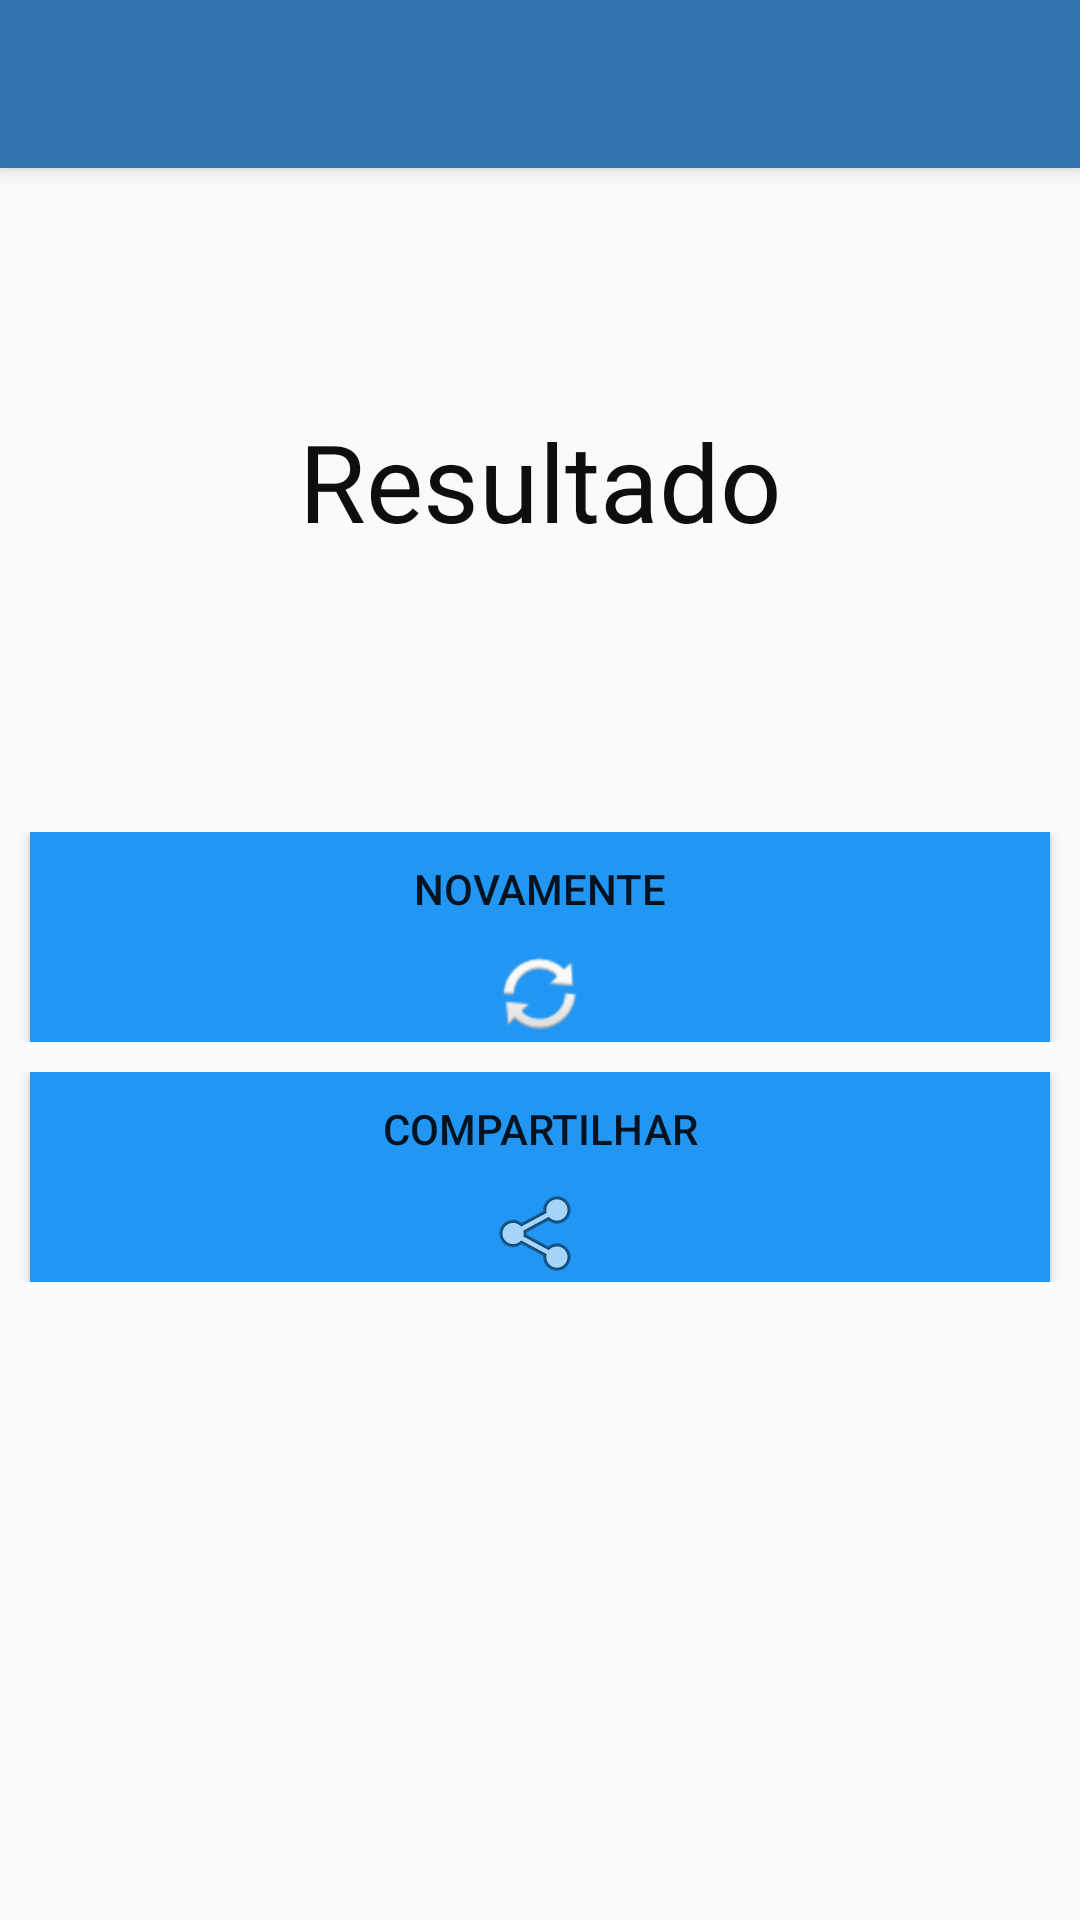

Write the Android layout XML for this screen, with the resource values it uses.
<!-- AndroidManifest.xml: activity theme AppTheme.NoActionBar -->
<!-- res/layout/activity_resultado.xml -->
<?xml version="1.0" encoding="utf-8"?>
<androidx.coordinatorlayout.widget.CoordinatorLayout xmlns:android="http://schemas.android.com/apk/res/android"
    xmlns:app="http://schemas.android.com/apk/res-auto"
    xmlns:tools="http://schemas.android.com/tools"
    android:layout_width="match_parent"
    android:layout_height="match_parent"
    tools:context=".ResultadoActivity">

    <com.google.android.material.appbar.AppBarLayout
        android:layout_width="match_parent"
        android:layout_height="wrap_content"
        android:theme="@style/AppTheme.AppBarOverlay">

        <androidx.appcompat.widget.Toolbar
            android:id="@+id/toolbar"
            android:layout_width="match_parent"
            android:layout_height="?attr/actionBarSize"
            android:background="?attr/colorPrimary"
            app:popupTheme="@style/AppTheme.PopupOverlay" />

    </com.google.android.material.appbar.AppBarLayout>

    <include layout="@layout/content_resultado" />


</androidx.coordinatorlayout.widget.CoordinatorLayout>
<!-- res/layout/content_resultado.xml (included above) -->
<?xml version="1.0" encoding="utf-8"?>
<androidx.constraintlayout.widget.ConstraintLayout xmlns:android="http://schemas.android.com/apk/res/android"
    xmlns:app="http://schemas.android.com/apk/res-auto"
    xmlns:tools="http://schemas.android.com/tools"
    android:layout_width="match_parent"
    android:layout_height="match_parent"
    app:layout_behavior="@string/appbar_scrolling_view_behavior">

    <ScrollView
        android:layout_width="match_parent"
        android:layout_height="match_parent">

        <TableLayout
            android:layout_width="match_parent"
            android:layout_height="wrap_content">

            <TableRow
                android:id="@+id/rowIcone"
                android:layout_width="match_parent"
                android:layout_height="match_parent"
                android:layout_marginTop="80sp"
                android:gravity="center">

                <ImageView
                    android:id="@+id/icone"
                    android:layout_width="wrap_content"
                    android:layout_height="wrap_content"
                    app:srcCompat="@mipmap/ic_launcher_foreground" />
            </TableRow>

            <TableRow
                android:id="@+id/rowResultado"
                android:layout_width="match_parent"
                android:layout_height="match_parent">

                <TextView
                    android:id="@+id/lblAprenda"
                    android:layout_width="wrap_content"
                    android:layout_height="wrap_content"
                    android:layout_weight="1"
                    android:fontFamily="@font/carter_one"
                    android:gravity="center"
                    android:text="@string/resultado"
                    android:textColor="@color/colorTitulo"
                    android:textSize="36sp" />
            </TableRow>

            <TableRow
                android:id="@+id/rowValor"
                android:layout_width="match_parent"
                android:layout_height="match_parent"
                android:layout_marginTop="25sp"
                android:layout_weight="1">

                <TextView
                    android:id="@+id/lblValor"
                    android:layout_width="wrap_content"
                    android:layout_height="wrap_content"
                    android:layout_weight="1"
                    android:fontFamily="@font/carter_one"
                    android:gravity="center"
                    android:textColor="@color/colorTitulo"
                    android:textSize="32sp" />
            </TableRow>

            <TableRow
                android:id="@+id/rowNovamente"
                android:layout_width="match_parent"
                android:layout_height="100dp"
                android:layout_marginTop="25sp"
                android:layout_weight="1"
                android:orientation="horizontal">

                <Button
                    android:id="@+id/btnNovamente"
                    android:layout_width="match_parent"
                    android:layout_height="match_parent"
                    android:layout_marginLeft="10sp"
                    android:layout_marginRight="10sp"
                    android:layout_weight="0.7"
                    android:height="70sp"
                    android:background="#2196F3"
                    android:drawableBottom="@android:drawable/ic_popup_sync"
                    android:gravity="center"
                    android:onClick="onClickNovamente"
                    android:text="@string/novamente" />
            </TableRow>

            <TableRow
                android:id="@+id/rowCompartilhar"
                android:layout_width="match_parent"
                android:layout_height="match_parent"
                android:layout_marginTop="10sp">

                <Button
                    android:id="@+id/btnCompartilhar"
                    android:layout_width="match_parent"
                    android:layout_height="match_parent"
                    android:layout_marginLeft="10sp"
                    android:layout_marginRight="10sp"
                    android:layout_weight="0.3"
                    android:height="70sp"
                    android:background="#2196F3"
                    android:drawableBottom="@android:drawable/ic_menu_share"
                    android:gravity="center"
                    android:onClick="onClickCompartilharResultado"
                    android:text="@string/compartilhar" />
            </TableRow>

        </TableLayout>
    </ScrollView>

</androidx.constraintlayout.widget.ConstraintLayout>
<!-- resources referenced by this layout -->
<resources>
  <color name="colorTitulo">#0E0E0E</color>
  <!-- mipmap ic_launcher_foreground: png bitmap (mipmap-hdpi, 5540 bytes) -->
  <string name="compartilhar">Compartilhar</string>
  <string name="novamente">Novamente</string>
  <string name="resultado">Resultado</string>
  <style name="AppTheme.AppBarOverlay" parent="ThemeOverlay.AppCompat.Dark.ActionBar" />
  <style name="AppTheme.PopupOverlay" parent="ThemeOverlay.AppCompat.Light" />
  <style name="AppTheme.NoActionBar">
          <item name="windowActionBar">false</item>
          <item name="windowNoTitle">true</item>
      </style>
</resources>
